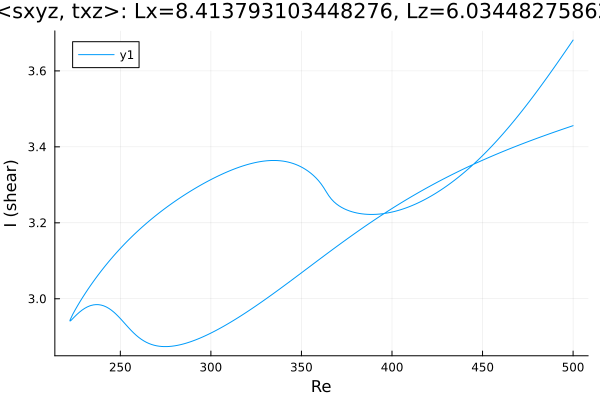

The data file committed next to this chart (first rows):
Re, shear
500.0, 3.456
498.9, 3.454
497.4, 3.452
496, 3.449
494.6, 3.447
493.2, 3.445
491.8, 3.442
490.4, 3.44
489, 3.438
487.5, 3.435
486.1, 3.433
485, 3.431
483.6, 3.429
482.2, 3.426
480.8, 3.424
479.4, 3.421
477.9, 3.419
476.5, 3.416
475.1, 3.414
473.7, 3.411
472.3, 3.409
470.9, 3.406
469.5, 3.403
468, 3.401
466.6, 3.398
465.2, 3.395
463.8, 3.393
462.4, 3.39
461, 3.387
459.6, 3.384
458.1, 3.382
456.7, 3.379
455.3, 3.376
453.9, 3.373
452.5, 3.37
451.1, 3.367
449.7, 3.364
448.2, 3.361
446.8, 3.358
445.4, 3.355
444, 3.352
442.6, 3.349
441.2, 3.345
439.8, 3.342
438.3, 3.339
436.9, 3.336
435.5, 3.332
434.1, 3.329
432.7, 3.326
431.3, 3.322
429.9, 3.319
428.5, 3.315
427, 3.312
425.6, 3.308
424.2, 3.305
422.8, 3.301
421.4, 3.298
420, 3.294
418.6, 3.29
417.1, 3.286
... 403 more rows
